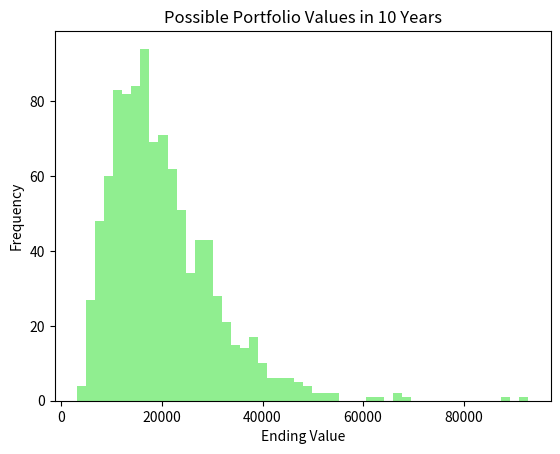
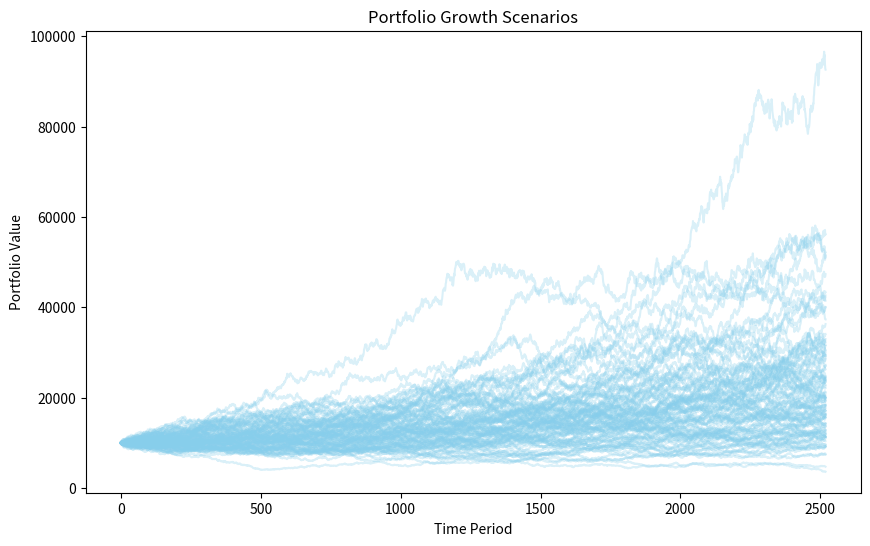

Write Python code to recreate these figures, in order.
"""
Monte Carlo Portfolio Simulator
-------------------------------
This tool uses random simulation to show how a portfolio might grow or shrink over time—one of the core ideas in modern finance!
"""

import numpy as np
import matplotlib.pyplot as plt


def monte_carlo_sim(initial_investment, mu, sigma, periods, simulations=1000):
    """
    Run Monte Carlo simulations for a portfolio.
    Args:
        initial_investment (float): Starting money
        mu (float): Expected average return per period (decimal, e.g., 0.001 for 0.1% per day)
        sigma (float): Standard deviation per period (volatility)
        periods (int): Time steps in each simulation (e.g. 252 trading days)
        simulations (int): Number of simulations to run
    Returns:
        np.array: Final simulated portfolio values
    """
    results = np.zeros(simulations)
    for i in range(simulations):
        rand_returns = np.random.normal(mu, sigma, periods)
        # Simulate growth with compounding
        series = initial_investment * np.cumprod(1 + rand_returns)
        results[i] = series[-1]
    return results


def plot_monte_carlo(
    initial_investment,
    mu,
    sigma,
    periods,
    simulations=100,
    title="Portfolio Growth Scenarios",
):
    plt.figure(figsize=(10, 6))
    for _ in range(simulations):
        returns = np.random.normal(mu, sigma, periods)
        series = initial_investment * np.cumprod(1 + returns)
        plt.plot(series, color="skyblue", alpha=0.3)
    plt.title(title)
    plt.xlabel("Time Period")
    plt.ylabel("Portfolio Value")
    plt.show()


if __name__ == "__main__":
    # Example usage: Simulate 10 years, 252 days/year, 1000 scenarios
    init = 10000
    yearly_mu = 0.07  # 7% mean return
    yearly_sigma = 0.15  # 15% vol
    periods = 10 * 252
    daily_mu = yearly_mu / 252
    daily_sigma = yearly_sigma / np.sqrt(252)

    # Histogram of outcomes (terminal wealth)
    results = monte_carlo_sim(init, daily_mu, daily_sigma, periods)
    import matplotlib.pyplot as plt

    plt.hist(results, bins=50, color="lightgreen")
    plt.title("Possible Portfolio Values in 10 Years")
    plt.xlabel("Ending Value")
    plt.ylabel("Frequency")
    plt.show()
    # Plot example paths
    plot_monte_carlo(init, daily_mu, daily_sigma, periods, simulations=100)
